4-way image classification set "Quantum_Inpired_PSO_Classifcation" from GitHub (hm24csb1a20/Quantum_Inpired_PSO_Classifcation); label vocabulary: fog non-smoke, fog smoke, non-smoke, smoke.

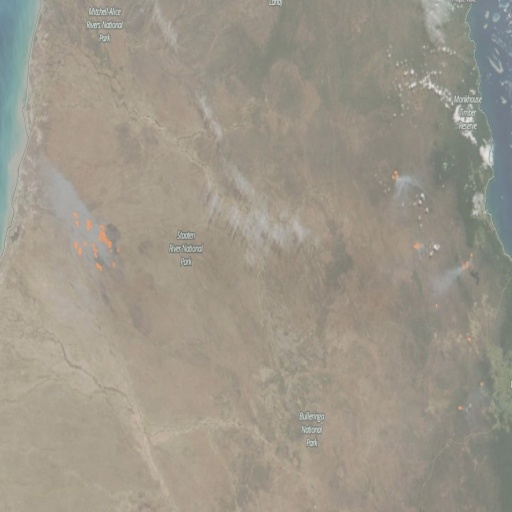
Label: fog smoke

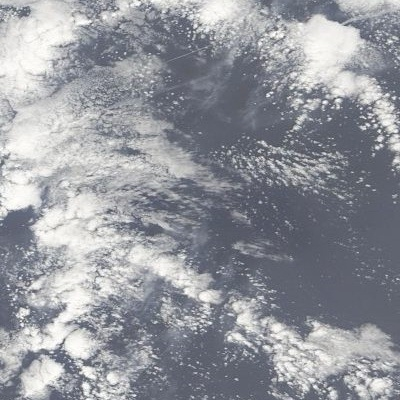
Label: fog non-smoke

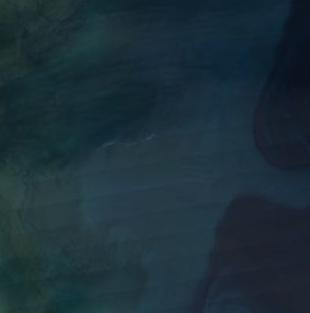
Label: non-smoke

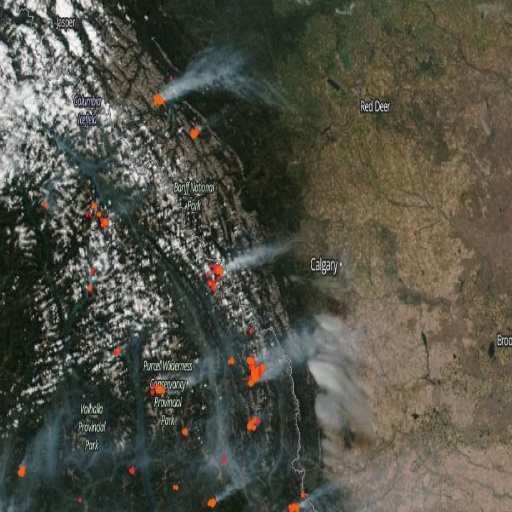
Label: smoke

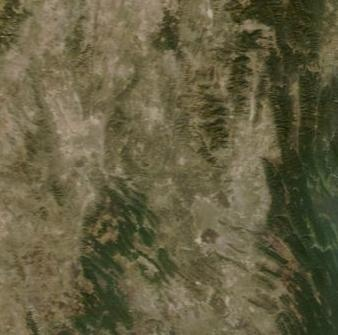
Label: non-smoke

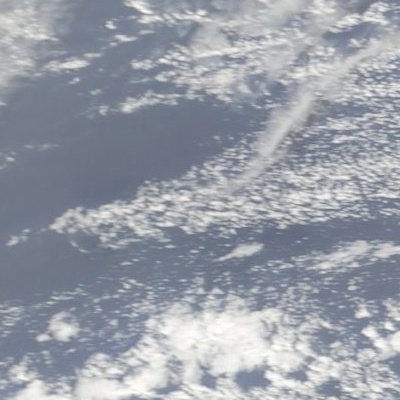
Label: fog non-smoke
